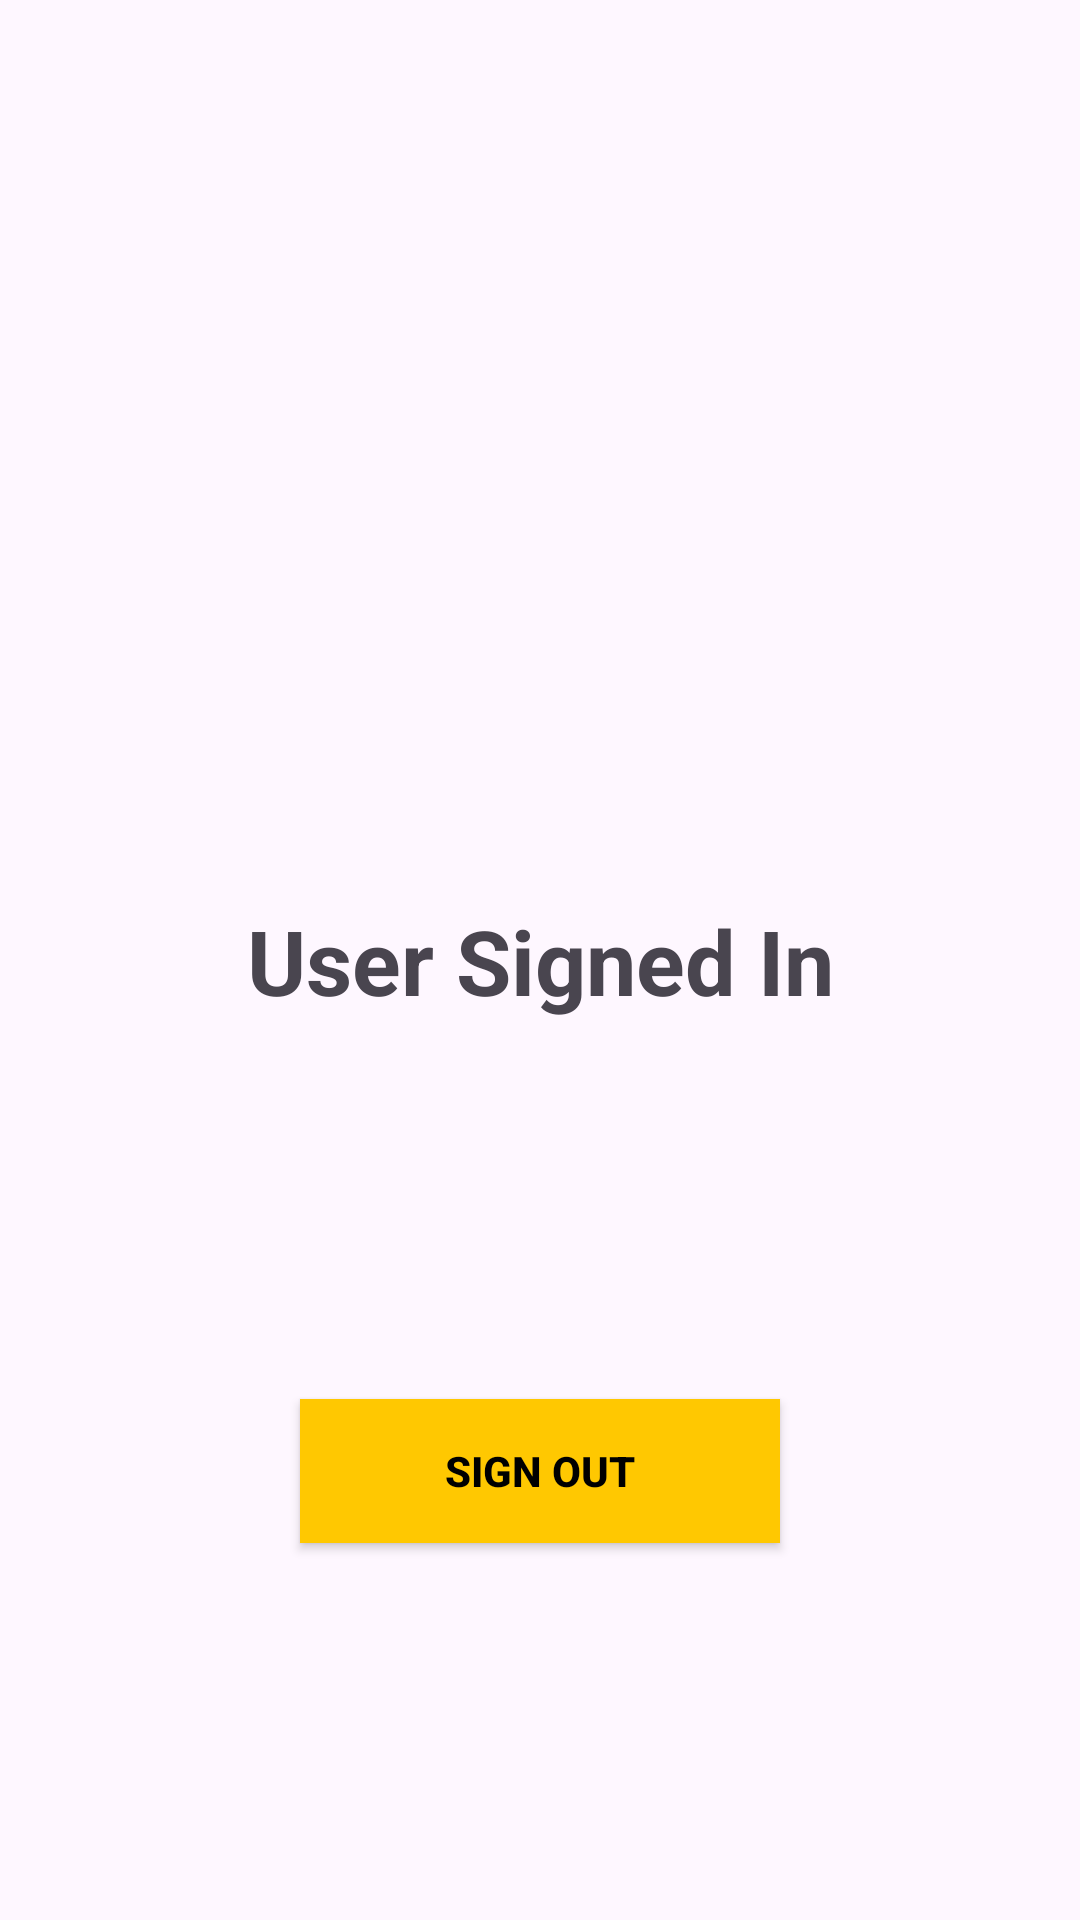

Layout XML and referenced resources for this Android screen:
<!-- AndroidManifest.xml: application theme Theme.SignupAndLogin -->
<!-- res/layout/activity_main.xml -->
<?xml version="1.0" encoding="utf-8"?>
<androidx.constraintlayout.widget.ConstraintLayout xmlns:android="http://schemas.android.com/apk/res/android"
    xmlns:app="http://schemas.android.com/apk/res-auto"
    xmlns:tools="http://schemas.android.com/tools"
    android:layout_width="match_parent"
    android:layout_height="match_parent"
    tools:context=".MainActivity">

    <TextView
        android:id="@+id/textView"
        android:layout_width="wrap_content"
        android:layout_height="wrap_content"
        android:text="User Signed In"
        android:textSize="30sp"
        android:textStyle="bold"
        app:layout_constraintBottom_toBottomOf="parent"
        app:layout_constraintEnd_toEndOf="parent"
        app:layout_constraintStart_toStartOf="parent"
        app:layout_constraintTop_toTopOf="parent" />

    <androidx.appcompat.widget.AppCompatButton
        android:id="@+id/btn_signOut"
        android:layout_width="0dp"
        android:layout_height="wrap_content"
        android:layout_marginHorizontal="100dp"
        android:background="@color/yellow"
        android:text="Sign Out"
        android:textColor="@color/black"
        android:textStyle="bold"
        app:layout_constraintBottom_toBottomOf="parent"
        app:layout_constraintEnd_toEndOf="parent"
        app:layout_constraintHorizontal_bias="0.5"
        app:layout_constraintStart_toStartOf="parent"
        app:layout_constraintTop_toBottomOf="@+id/textView"
        app:layout_constraintVertical_bias="0.5" />

</androidx.constraintlayout.widget.ConstraintLayout>
<!-- resources referenced by this layout -->
<resources>
  <color name="black">#FF000000</color>
  <color name="yellow">#FFC801</color>
  <style name="Theme.SignupAndLogin" parent="Base.Theme.SignupAndLogin" />
  <style name="Base.Theme.SignupAndLogin" parent="Theme.Material3.Light.NoActionBar">
          <item name="android:statusBarColor">@color/yellow</item>
      </style>
</resources>
